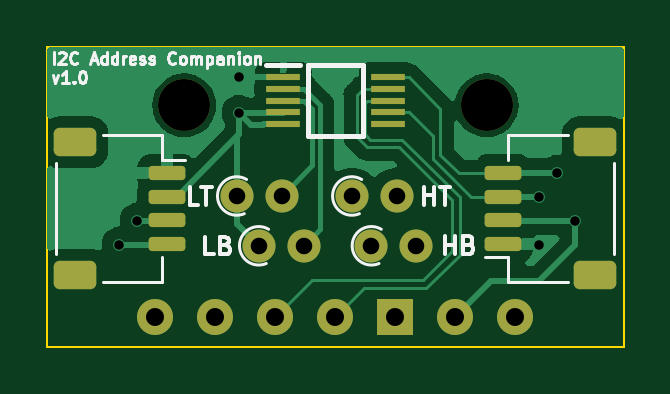
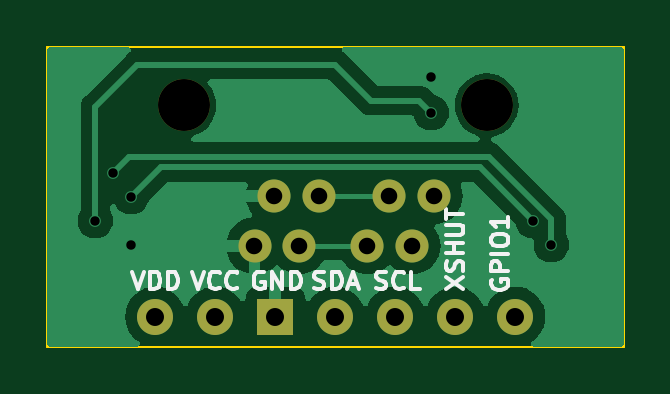
Circuit board: 11 layer files. Board 24.4 x 12.7 mm.
- bottom_copper: I2C-ToF-Companion-B_Cu.gbl (19185 bytes)
- bottom_mask: I2C-ToF-Companion-B_Mask.gbs (1126 bytes)
- paste: I2C-ToF-Companion-B_Paste.gbp (518 bytes)
- bottom_silk: I2C-ToF-Companion-B_Silkscreen.gbo (13253 bytes)
- outline: I2C-ToF-Companion-Edge_Cuts.gm1 (673 bytes)
- top_copper: I2C-ToF-Companion-F_Cu.gtl (19925 bytes)
- top_mask: I2C-ToF-Companion-F_Mask.gts (2694 bytes)
- paste: I2C-ToF-Companion-F_Paste.gtp (2086 bytes)
- top_silk: I2C-ToF-Companion-F_Silkscreen.gto (18897 bytes)
- drill: I2C-ToF-Companion-NPTH.drl (435 bytes)
- drill: I2C-ToF-Companion-PTH.drl (881 bytes)

=== bottom_copper: I2C-ToF-Companion-B_Cu.gbl (19185 bytes, source omitted) ===
=== bottom_mask: I2C-ToF-Companion-B_Mask.gbs ===
%TF.GenerationSoftware,KiCad,Pcbnew,7.0.1-3b83917a11~172~ubuntu20.04.1*%
%TF.CreationDate,2023-03-16T21:36:44-04:00*%
%TF.ProjectId,I2C-ToF-Companion,4932432d-546f-4462-9d43-6f6d70616e69,rev?*%
%TF.SameCoordinates,Original*%
%TF.FileFunction,Soldermask,Bot*%
%TF.FilePolarity,Negative*%
%FSLAX46Y46*%
G04 Gerber Fmt 4.6, Leading zero omitted, Abs format (unit mm)*
G04 Created by KiCad (PCBNEW 7.0.1-3b83917a11~172~ubuntu20.04.1) date 2023-03-16 21:36:44*
%MOMM*%
%LPD*%
G01*
G04 APERTURE LIST*
%ADD10C,2.200000*%
%ADD11C,1.400000*%
%ADD12O,1.400000X1.400000*%
%ADD13C,1.524000*%
%ADD14R,1.524000X1.524000*%
G04 APERTURE END LIST*
D10*
X154990800Y-71069200D03*
D11*
X145343800Y-77012800D03*
D12*
X147243800Y-77012800D03*
D13*
X156210000Y-80010000D03*
X153670000Y-80010000D03*
D14*
X151130000Y-80010000D03*
D13*
X148590000Y-80010000D03*
X146050000Y-80010000D03*
X143510000Y-80010000D03*
X140970000Y-80010000D03*
D11*
X144412800Y-74904600D03*
D12*
X146312800Y-74904600D03*
D11*
X149285200Y-74904600D03*
D12*
X151185200Y-74904600D03*
D10*
X142189200Y-71069200D03*
D11*
X150114600Y-77012800D03*
D12*
X152014600Y-77012800D03*
M02*

=== paste: I2C-ToF-Companion-B_Paste.gbp ===
%TF.GenerationSoftware,KiCad,Pcbnew,7.0.1-3b83917a11~172~ubuntu20.04.1*%
%TF.CreationDate,2023-03-16T21:36:43-04:00*%
%TF.ProjectId,I2C-ToF-Companion,4932432d-546f-4462-9d43-6f6d70616e69,rev?*%
%TF.SameCoordinates,Original*%
%TF.FileFunction,Paste,Bot*%
%TF.FilePolarity,Positive*%
%FSLAX46Y46*%
G04 Gerber Fmt 4.6, Leading zero omitted, Abs format (unit mm)*
G04 Created by KiCad (PCBNEW 7.0.1-3b83917a11~172~ubuntu20.04.1) date 2023-03-16 21:36:43*
%MOMM*%
%LPD*%
G01*
G04 APERTURE LIST*
G04 APERTURE END LIST*
M02*

=== bottom_silk: I2C-ToF-Companion-B_Silkscreen.gbo (13253 bytes, source omitted) ===
=== outline: I2C-ToF-Companion-Edge_Cuts.gm1 ===
%TF.GenerationSoftware,KiCad,Pcbnew,7.0.1-3b83917a11~172~ubuntu20.04.1*%
%TF.CreationDate,2023-03-16T21:36:45-04:00*%
%TF.ProjectId,I2C-ToF-Companion,4932432d-546f-4462-9d43-6f6d70616e69,rev?*%
%TF.SameCoordinates,Original*%
%TF.FileFunction,Profile,NP*%
%FSLAX46Y46*%
G04 Gerber Fmt 4.6, Leading zero omitted, Abs format (unit mm)*
G04 Created by KiCad (PCBNEW 7.0.1-3b83917a11~172~ubuntu20.04.1) date 2023-03-16 21:36:45*
%MOMM*%
%LPD*%
G01*
G04 APERTURE LIST*
%TA.AperFunction,Profile*%
%ADD10C,0.100000*%
%TD*%
G04 APERTURE END LIST*
D10*
X136388000Y-68580000D02*
X160792000Y-68580000D01*
X160792000Y-81280000D01*
X136388000Y-81280000D01*
X136388000Y-68580000D01*
M02*

=== top_copper: I2C-ToF-Companion-F_Cu.gtl (19925 bytes, source omitted) ===
=== top_mask: I2C-ToF-Companion-F_Mask.gts (2694 bytes, source withheld) ===
=== paste: I2C-ToF-Companion-F_Paste.gtp (2086 bytes, source withheld) ===
=== top_silk: I2C-ToF-Companion-F_Silkscreen.gto (18897 bytes, source omitted) ===
=== drill: I2C-ToF-Companion-NPTH.drl ===
M48
; DRILL file {KiCad 7.0.1-3b83917a11~172~ubuntu20.04.1} date Thu 16 Mar 2023 09:37:27 PM EDT
; FORMAT={-:-/ absolute / metric / decimal}
; #@! TF.CreationDate,2023-03-16T21:37:27-04:00
; #@! TF.GenerationSoftware,Kicad,Pcbnew,7.0.1-3b83917a11~172~ubuntu20.04.1
; #@! TF.FileFunction,NonPlated,1,2,NPTH
FMAT,2
METRIC
; #@! TA.AperFunction,NonPlated,NPTH,ComponentDrill
T1C2.200
%
G90
G05
T1
X142.189Y-71.069
X154.991Y-71.069
T0
M30

=== drill: I2C-ToF-Companion-PTH.drl ===
M48
; DRILL file {KiCad 7.0.1-3b83917a11~172~ubuntu20.04.1} date Thu 16 Mar 2023 09:37:27 PM EDT
; FORMAT={-:-/ absolute / metric / decimal}
; #@! TF.CreationDate,2023-03-16T21:37:27-04:00
; #@! TF.GenerationSoftware,Kicad,Pcbnew,7.0.1-3b83917a11~172~ubuntu20.04.1
; #@! TF.FileFunction,Plated,1,2,PTH
FMAT,2
METRIC
; #@! TA.AperFunction,Plated,PTH,ViaDrill
T1C0.400
; #@! TA.AperFunction,Plated,PTH,ComponentDrill
T2C0.700
; #@! TA.AperFunction,Plated,PTH,ComponentDrill
T3C0.762
%
G90
G05
T1
X139.446Y-76.962
X140.208Y-75.946
X144.526Y-69.85
X144.526Y-71.374
X157.226Y-74.93
X157.226Y-76.962
X157.988Y-73.914
X158.75Y-75.946
T2
X144.413Y-74.905
X145.344Y-77.013
X146.313Y-74.905
X147.244Y-77.013
X149.285Y-74.905
X150.115Y-77.013
X151.185Y-74.905
X152.015Y-77.013
T3
X140.97Y-80.01
X143.51Y-80.01
X146.05Y-80.01
X148.59Y-80.01
X151.13Y-80.01
X153.67Y-80.01
X156.21Y-80.01
T0
M30
